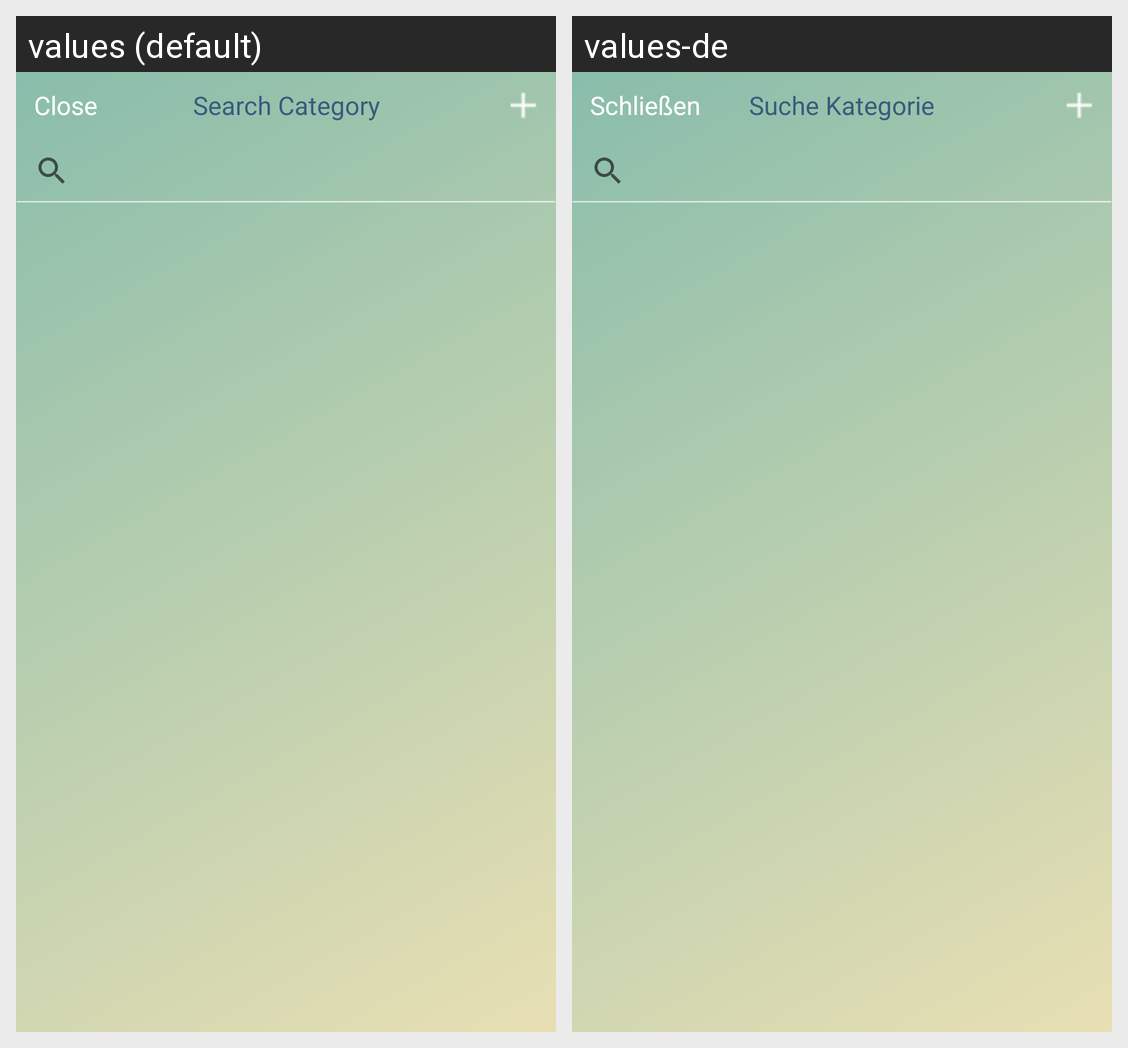

This grid shows one Android layout under two languages. Give, for every string resource on the screen, its name, the default text and each shown locale's text.
Android screen res/layout/search_category.xml rendered under 2 locales, left to right: values (default), values-de. Device: Nexus 5 (rendered at 1080×1920; each locale shown at half size, 540×960, under a caption strip naming it); theme AppTheme.
Strings drawn on this screen, with the default value and each locale's value (text and hints the layout hard-codes, and strings that could not be matched under every locale, appear in the picture but are not listed):

Close
  values: Close
  values-de: Schließen

SearchCategory
  values: Search Category
  values-de: Suche Kategorie
